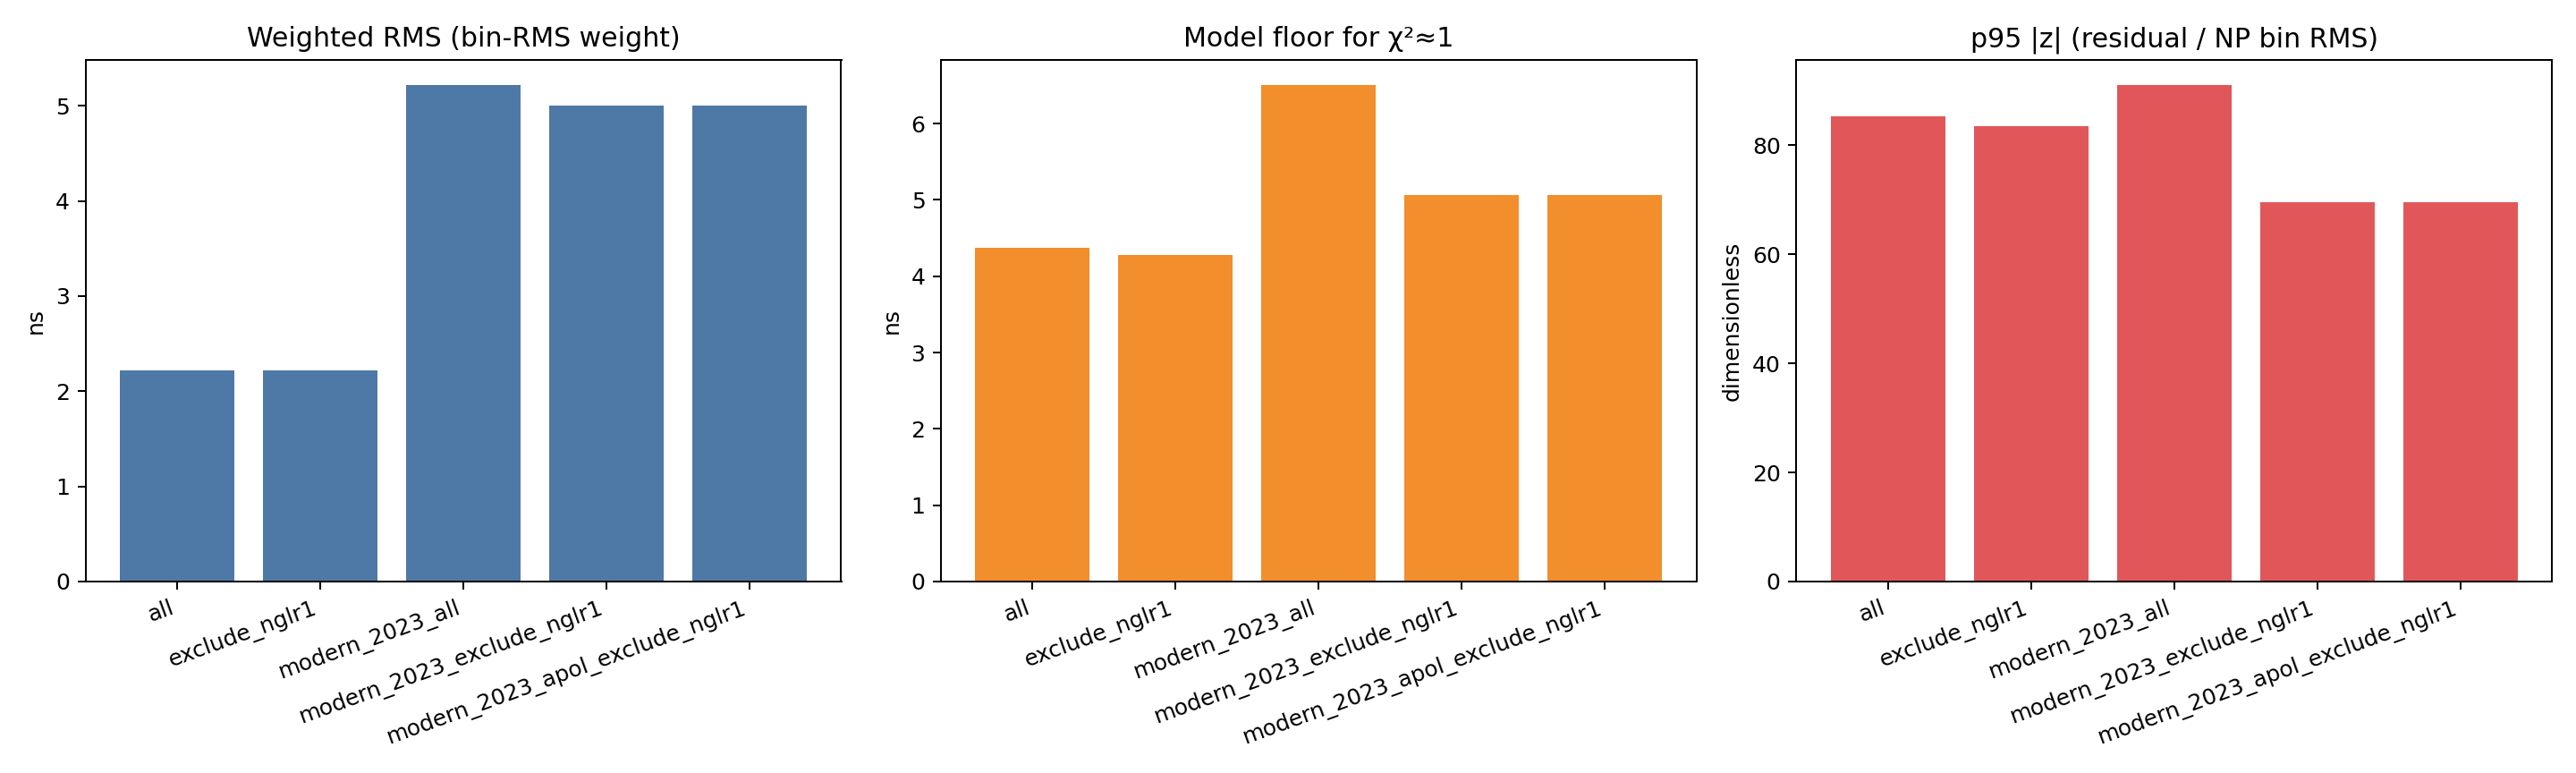

The file beside this chart, header and first rows:
subset, n_points, point_rms_ns, weighted_rms_ns_bin_rms, median_abs_z_np, p90_abs_z_np, p95_abs_z_np, chi2_like_np, median_abs_z_np_mean, p95_abs_z_np_mean, model_floor_ns_for_chi2eq1, median_np_bin_rms_ns
all, 13064, 4.376, 2.219, 17.34, 50.81, 85.21, 213834, 125.9, 1022, 4.368, 0.1737
exclude_nglr1, 13040, 4.282, 2.218, 17.3, 50.54, 83.54, 214194, 125.6, 1021, 4.276, 0.1737
modern_2023_all, 619, 6.524, 5.219, 22.61, 54.37, 91.04, 8003, 201.9, 1138, 6.506, 0.1827
modern_2023_exclude_nglr1, 595, 5.067, 4.999, 22.07, 48.68, 69.59, 7595, 194.4, 1144, 5.062, 0.1829
modern_2023_apol_exclude_nglr1, 595, 5.067, 4.999, 22.07, 48.68, 69.59, 7595, 194.4, 1144, 5.062, 0.1829
